The GitHub repository daffakurnia11/Coffee-Beans-Roast-Level-Classification contains a labelled image folder "Dataset" with 4 categories: dark roast, green, light roast, medium roast. Examples follow, each with its label.

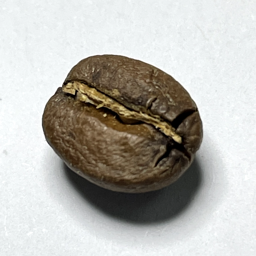
Label: medium roast

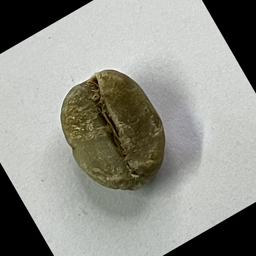
Label: green

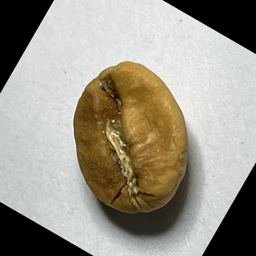
Label: light roast

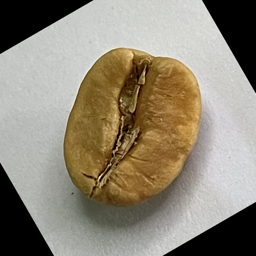
Label: light roast

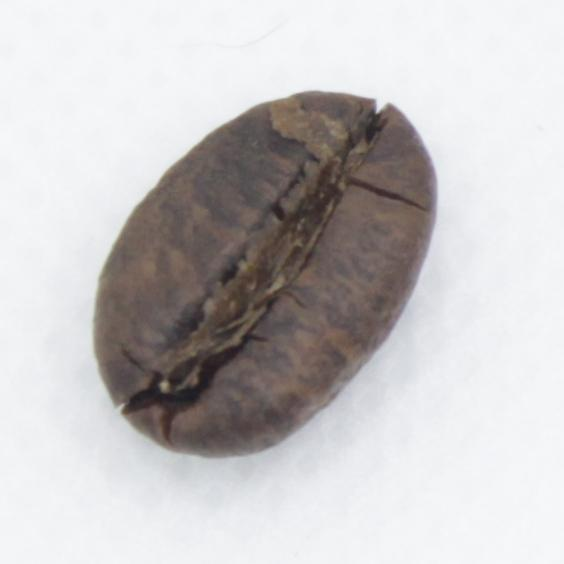
Label: medium roast

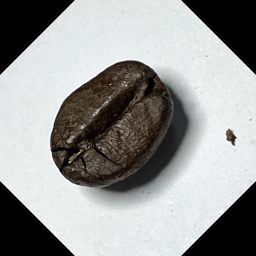
Label: dark roast
